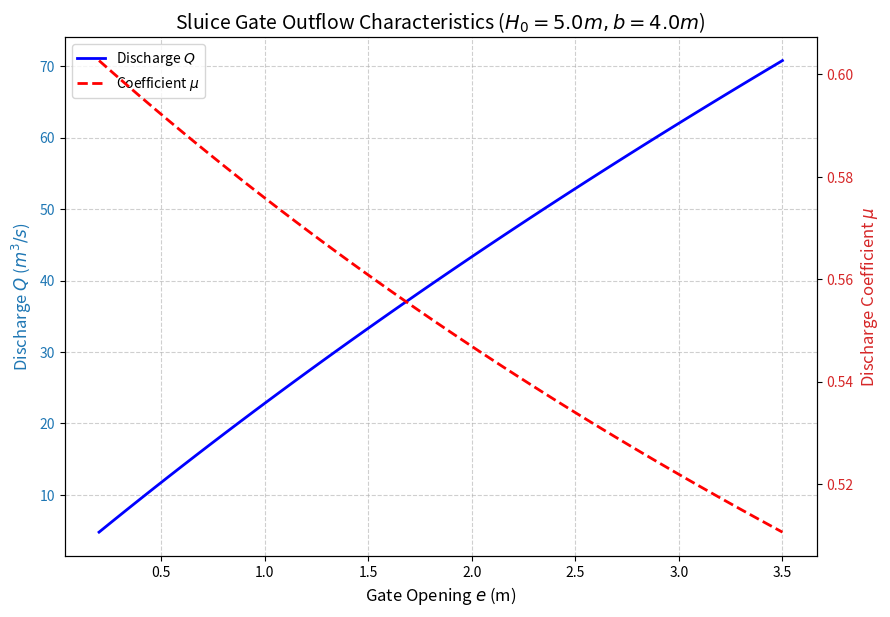

This chart was generated by the following Python code:
import numpy as np
import pandas as pd
import matplotlib
matplotlib.use('Agg')
import matplotlib.pyplot as plt
import os

# Ensure the directory exists
output_dir = r"D:\cowork\教材\chs-books-v2\books\open-channel-hydraulics\assets\ch03"
os.makedirs(output_dir, exist_ok=True)

# 平底矩形明渠闸门出流参数
H0 = 5.0         # 上游水深 (忽略行近流速水头) m
b = 4.0          # 闸孔宽度 m
g = 9.81         # 重力加速度
epsilon = 0.61   # 垂直闸门的近似收缩系数

# 计算流量系数和自由出流流量
def gate_outflow(e):
    # 流量系数
    mu = epsilon / np.sqrt(1 + epsilon * (e / H0))
    # 自由出流流量公式
    Q = mu * e * b * np.sqrt(2 * g * H0)
    # 收缩断面水深
    hc = epsilon * e
    return mu, Q, hc

# 生成用于图表的数据
e_values = np.linspace(0.2, 3.5, 50)
mu_values = []
Q_values = []
hc_values = []

for e in e_values:
    mu, Q, hc = gate_outflow(e)
    mu_values.append(mu)
    Q_values.append(Q)
    hc_values.append(hc)

# 制作表格数据，抽取一些代表性开度
e_table_values = [0.5, 1.0, 1.5, 2.0, 2.5, 3.0]
history = []
for e in e_table_values:
    mu, Q, hc = gate_outflow(e)
    Fr_c = (Q / (b * hc)) / np.sqrt(g * hc) # 收缩断面弗劳德数
    history.append({
        'Gate Opening e (m)': round(e, 2),
        'Discharge Coeff μ': round(mu, 4),
        'Discharge Q (m³/s)': round(Q, 2),
        'Contraction Depth hc (m)': round(hc, 2),
        'Froude No. at hc': round(Fr_c, 2)
    })

df = pd.DataFrame(history)
md_table = df.to_markdown(index=False)
with open(os.path.join(output_dir, "gate_outflow_table.md"), "w", encoding="utf-8") as f:
    f.write(md_table)

# Plotting
fig, ax1 = plt.subplots(figsize=(9, 6))

color = 'tab:blue'
ax1.set_xlabel('Gate Opening $e$ (m)', fontsize=12)
ax1.set_ylabel('Discharge $Q$ ($m^3/s$)', color=color, fontsize=12)
ax1.plot(e_values, Q_values, 'b-', linewidth=2, label='Discharge $Q$')
ax1.tick_params(axis='y', labelcolor=color)
ax1.grid(True, linestyle='--', alpha=0.6)

ax2 = ax1.twinx()  
color = 'tab:red'
ax2.set_ylabel('Discharge Coefficient $\mu$', color=color, fontsize=12)  
ax2.plot(e_values, mu_values, 'r--', linewidth=2, label='Coefficient $\mu$')
ax2.tick_params(axis='y', labelcolor=color)
# ax2.set_ylim(0.5, 0.65)

fig.tight_layout()  
plt.title(f'Sluice Gate Outflow Characteristics ($H_0 = {H0}m, b = {b}m$)', fontsize=14)

# Combine legends
lines_1, labels_1 = ax1.get_legend_handles_labels()
lines_2, labels_2 = ax2.get_legend_handles_labels()
ax1.legend(lines_1 + lines_2, labels_1 + labels_2, loc='upper left')

plt.savefig(os.path.join(output_dir, "gate_outflow_curve.png"), dpi=300, bbox_inches='tight')
print("Files generated successfully.")
